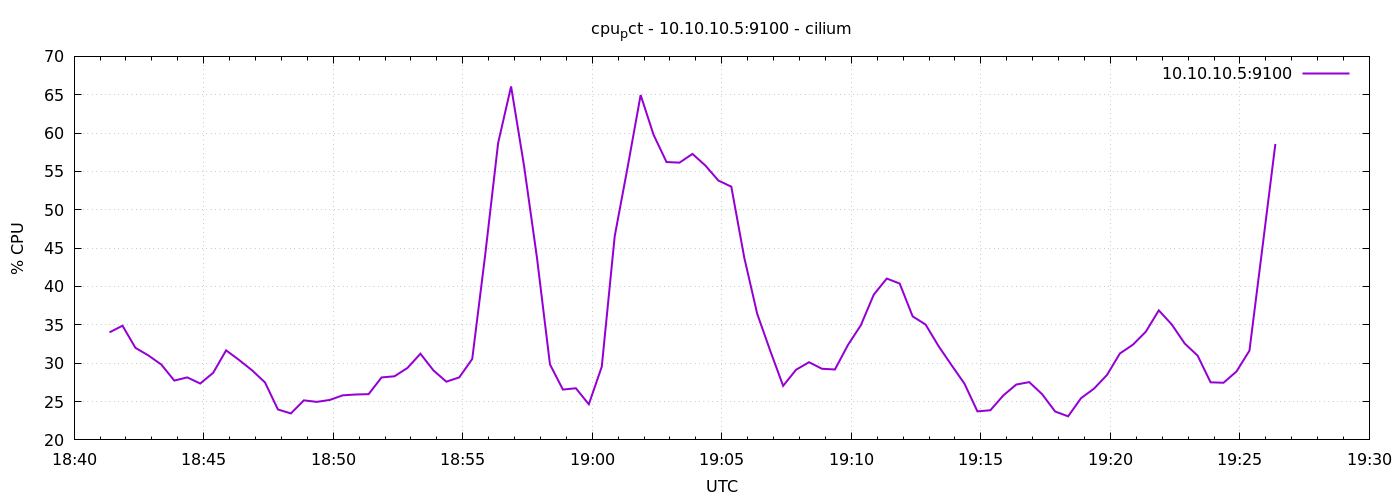

Source data for this figure (header and first rows):
1776969682	34.02380952380815
1776969712	34.89
1776969742	32
1776969772	31.01
1776969802	29.82
1776969832	27.73
1776969862	28.15
1776969892	27.35
1776969922	28.75
1776969952	31.68
1776969982	30.42
1776970012	29.08
1776970042	27.5
1776970072	23.97
1776970102	23.45
1776970132	25.16
1776970162	24.96
1776970192	25.21
1776970222	25.81
1776970252	25.92
1776970282	25.97
1776970312	28.14
1776970342	28.3
1776970372	29.38
1776970402	31.24
1776970432	29.07
1776970462	27.59
1776970492	28.15
1776970522	30.55
1776970552	44.11
1776970582	58.72
1776970612	66.08
1776970642	55.73
1776970672	43.71
1776970702	29.85
1776970732	26.56
1776970762	26.73
1776970792	24.64
1776970822	29.55
1776970852	46.57
1776970882	55.6
1776970912	64.97
1776970942	59.77
1776970972	56.22
1776971002	56.15
1776971032	57.29
1776971062	55.77
1776971092	53.81
1776971122	53.01
1776971152	43.76
1776971182	36.43
1776971212	31.64
1776971242	27.05
1776971272	29.15
1776971302	30.13
1776971332	29.27
1776971362	29.18
1776971392	32.36
1776971422	34.95
1776971452	38.95
1776971482	41.03
... 30 more rows
